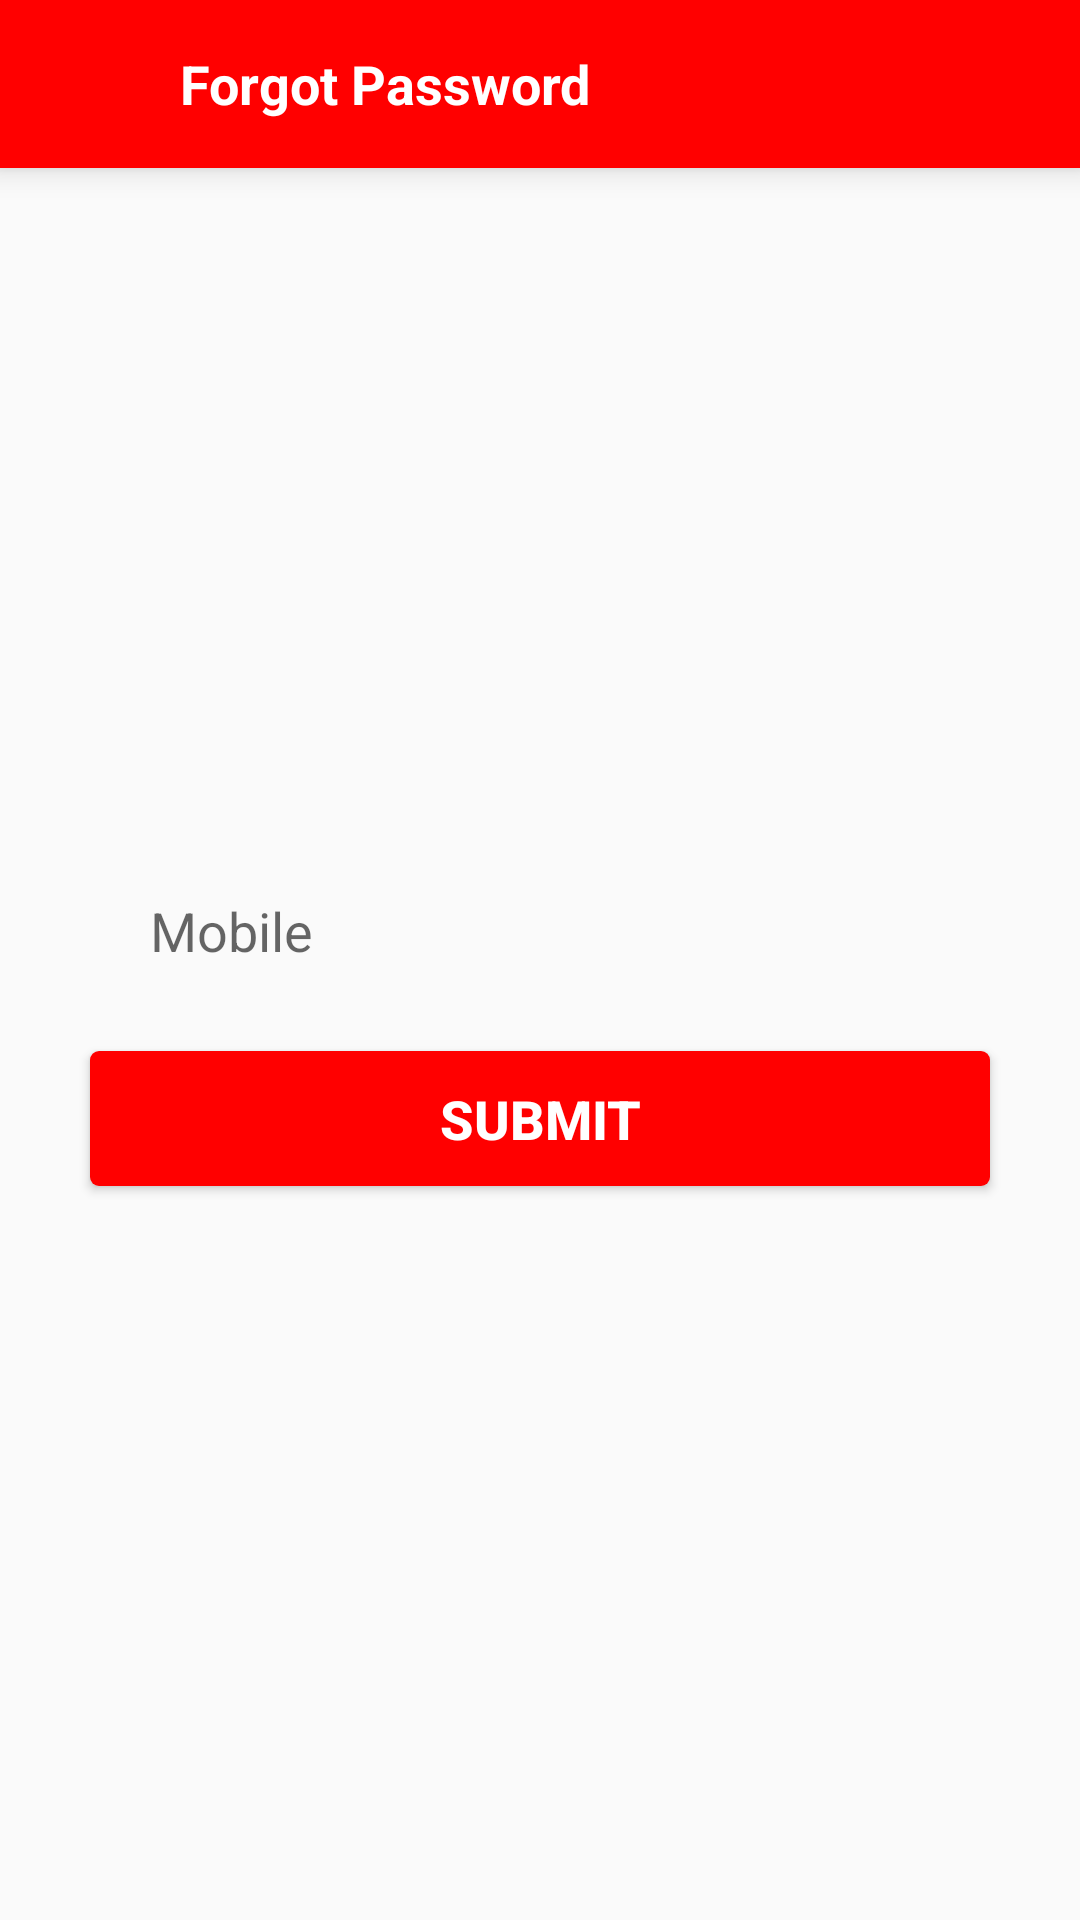

Here is an Android app screen rendered from its layout file. Give the layout XML and the strings, colors and styles it references.
<!-- AndroidManifest.xml: application theme AppTheme -->
<!-- res/layout/content_forgot_password.xml -->
<?xml version="1.0" encoding="utf-8"?>
<RelativeLayout
        xmlns:android="http://schemas.android.com/apk/res/android"
        xmlns:app="http://schemas.android.com/apk/res-auto"
        xmlns:tools="http://schemas.android.com/tools"
        android:layout_width="match_parent"
        android:layout_height="match_parent"
        app:layout_behavior="@string/appbar_scrolling_view_behavior"
        tools:context=".ui.ForgotPassword"
        tools:showIn="@layout/activity_forgot_password">


    <LinearLayout
            android:layout_width="match_parent"
            android:layout_height="match_parent"
            android:orientation="vertical"
            tools:ignore="UselessParent">
        <LinearLayout
                android:id="@+id/header_"
                android:layout_width="match_parent"
                android:layout_height="?attr/actionBarSize"
                android:elevation="6dp"
                android:popupTheme="@style/AppTheme.PopupOverlay"
                android:background="@color/colorPrimary"
                android:orientation="horizontal"
                android:baselineAligned="false"
                tools:ignore="UnusedAttribute">

            <LinearLayout
                    android:id="@+id/back_layout_forgot"
                    android:layout_width="match_parent"
                    android:layout_height="match_parent"
                    android:layout_weight="5">
                <ImageView
                        android:layout_width="wrap_content"
                        android:layout_height="wrap_content"
                        android:layout_margin="15dp"
                        app:srcCompat="@drawable/back_arrow"
                        android:contentDescription="@string/todo"
                        tools:ignore="VectorDrawableCompat"/>
            </LinearLayout>
            <LinearLayout
                    android:layout_width="match_parent"
                    android:layout_height="match_parent"
                    android:gravity="center_vertical"
                    android:layout_weight="1">
                <TextView
                        android:layout_width="match_parent"
                        android:layout_height="wrap_content"
                        android:text="@string/forgot_password_"
                        android:textColor="@color/whitecolor"
                        android:textSize="18sp"
                        android:textStyle="bold"/>

            </LinearLayout>

        </LinearLayout>
        <LinearLayout
                android:layout_width="match_parent"
                android:layout_height="match_parent"
                android:gravity="center"
                android:layout_weight="1.4">
            <ImageView
                    android:layout_width="match_parent"
                    android:layout_height="match_parent"
                    android:layout_margin="50dp"
                    app:srcCompat="@drawable/password_svg_"
                    android:contentDescription="@string/todo"
                    tools:ignore="VectorDrawableCompat"/>

        </LinearLayout>

        <LinearLayout
                android:layout_width="match_parent"
                android:layout_height="match_parent"
                android:orientation="vertical"
                android:layout_weight="1">


            <LinearLayout
                    android:layout_width="match_parent"
                    android:layout_height="40dp"
                    android:layout_marginBottom="20dp"
                    android:layout_marginStart="30dp"
                    android:layout_marginEnd="30dp"
                    android:background="@drawable/back_ground_spinner">

                <EditText
                        android:id="@+id/mobile_textView"
                        android:layout_width="match_parent"
                        android:layout_height="match_parent"
                        android:inputType="number"
                        android:maxLength="10"
                        android:maxLines="1"
                        android:layout_marginStart="20dp"
                        android:background="@null"
                        android:textColor="@color/blackcolor"
                        android:hint="@string/mobile"/>

            </LinearLayout>


            <Button
                    android:id="@+id/submit_button_forgot_password"
                    android:layout_width="match_parent"
                    android:layout_height="45dp"
                    android:text="@string/submit"
                    android:background="@drawable/submit_back_ground_forgot"
                    android:layout_marginStart="30dp"
                    android:layout_marginEnd="30dp"
                    android:textColor="@color/whitecolor"
                    android:textStyle="bold"
                    android:textSize="18sp"
                    android:layout_marginBottom="25dp"/>




        </LinearLayout>

    </LinearLayout>



</RelativeLayout>
<!-- res/layout/activity_forgot_password.xml (included above) -->
<?xml version="1.0" encoding="utf-8"?>
<android.support.design.widget.CoordinatorLayout
        xmlns:android="http://schemas.android.com/apk/res/android"
        xmlns:app="http://schemas.android.com/apk/res-auto"
        xmlns:tools="http://schemas.android.com/tools"
        android:layout_width="match_parent"
        android:layout_height="match_parent"
        tools:context=".ui.ForgotPassword">

    <android.support.design.widget.AppBarLayout
            android:visibility="gone"
            android:layout_width="match_parent"
            android:layout_height="wrap_content"
            android:theme="@style/AppTheme.AppBarOverlay">

        <android.support.v7.widget.Toolbar
                android:id="@+id/toolbar"
                android:layout_width="match_parent"
                android:layout_height="?attr/actionBarSize"
                android:background="?attr/colorPrimary"
                app:popupTheme="@style/AppTheme.PopupOverlay" />

    </android.support.design.widget.AppBarLayout>

    <include layout="@layout/content_forgot_password" />

</android.support.design.widget.CoordinatorLayout>
<!-- resources referenced by this layout -->
<resources>
  <color name="blackcolor">#000000</color>
  <color name="colorPrimary">#ff0000</color>
  <color name="whitecolor">#FFFFFF</color>
  <!-- drawable submit_back_ground_forgot (drawable) -->
  <?xml version="1.0" encoding="utf-8"?>
  <shape xmlns:android="http://schemas.android.com/apk/res/android" android:shape="rectangle" >
      <corners
          android:radius="3dp"
          />
      <solid
          android:color="@color/redcolor"
          />
      <padding
          android:left="0dp"
          android:top="0dp"
          android:right="0dp"
          android:bottom="0dp"
          />
      <size
          android:width="270dp"
          android:height="60dp"
          />
      <stroke
          android:width="0dp"
          android:color="#747474"
          />
  </shape>
  <string name="forgot_password_">Forgot Password</string>
  <string name="mobile">Mobile</string>
  <string name="submit">SUBMIT</string>
  <string name="todo">TODO</string>
  <style name="AppTheme.AppBarOverlay" parent="ThemeOverlay.AppCompat.Dark.ActionBar" />
  <style name="AppTheme.PopupOverlay" parent="ThemeOverlay.AppCompat.Light" />
  <style name="AppTheme" parent="Theme.AppCompat.Light.NoActionBar">
          
          <item name="colorPrimary">@color/colorPrimary</item>
          <item name="colorPrimaryDark">@color/colorPrimaryDark</item>
          <item name="colorAccent">@color/colorAccent</item>
      </style>
  <color name="redcolor">#FF0000</color>
  <color name="colorPrimaryDark">#ff0000</color>
  <color name="colorAccent">#ff0000</color>
</resources>
